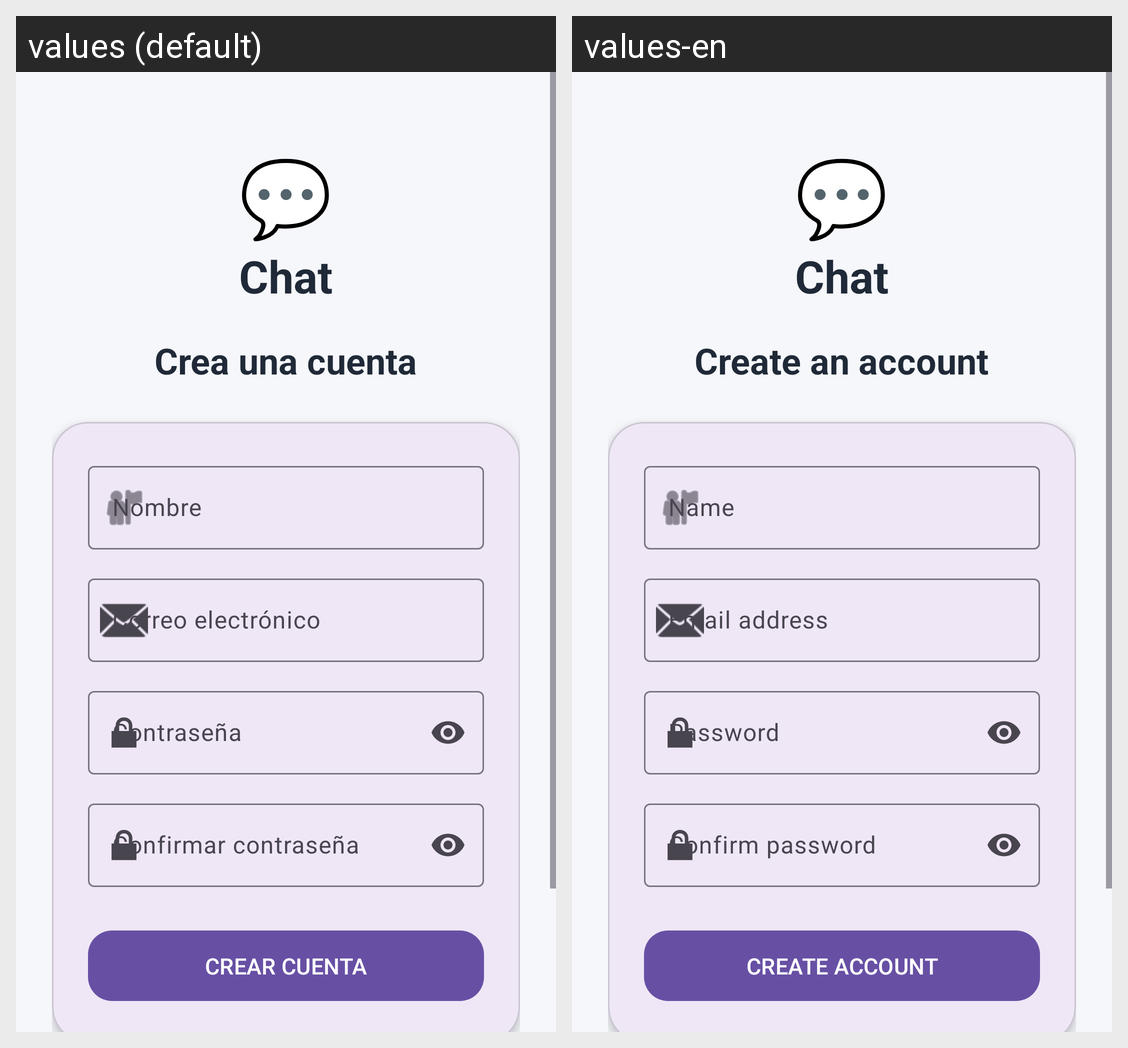

Translations of the strings shown on this Android screen, per locale in the grid:
Android screen res/layout/activity_register.xml rendered under 2 locales, left to right: values (default), values-en. Device: Nexus 5 (rendered at 1080×1920; each locale shown at half size, 540×960, under a caption strip naming it); theme Theme.AppDispMov.
Strings drawn on this screen, with the default value and each locale's value (text and hints the layout hard-codes, and strings that could not be matched under every locale, appear in the picture but are not listed):

create_an_account
  values: Crea una cuenta
  values-en: Create an account

name
  values: Nombre
  values-en: Name

email
  values: Correo electrónico
  values-en: Email address

password
  values: Contraseña
  values-en: Password

confirm_password
  values: Confirmar contraseña
  values-en: Confirm password

register
  values: CREAR CUENTA
  values-en: CREATE ACCOUNT
